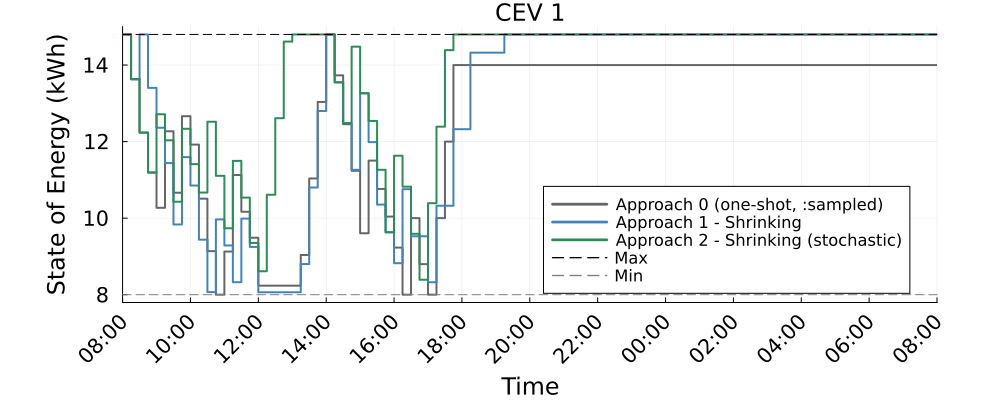

Data behind this chart, as committed beside it:
Time_Period, CEV_1_A0_kWh, CEV_1_A1S_kWh, CEV_1_A2S_kWh
1, 14.8, 14.8, 14.8
2, 13.63, 13.63, 13.63
3, 12.23, 14.8, 12.23
4, 11.19, 13.4, 11.19
5, 10.27, 12.36, 12.71
6, 12.27, 11.44, 12.03
7, 10.66, 9.834, 10.43
8, 12.66, 11.59, 12.33
9, 11.92, 10.85, 11.41
10, 10.51, 9.438, 10.67
11, 9.138, 8.068, 12.52
12, 8.0, 9.967, 11.11
13, 9.128, 9.287, 9.736
14, 11.13, 8.327, 11.5
15, 10.17, 9.988, 10.54
16, 9.488, 9.248, 9.352
17, 8.237, 8.063, 8.612
18, 8.237, 8.063, 10.61
19, 8.237, 8.063, 12.61
20, 8.237, 8.063, 14.61
21, 8.237, 8.063, 14.8
22, 9.037, 8.8, 14.8
23, 11.04, 10.8, 14.8
24, 13.04, 12.8, 14.8
25, 14.8, 14.8, 14.8
26, 13.73, 13.55, 13.55
27, 12.45, 12.48, 12.48
28, 11.24, 11.26, 14.48
29, 9.605, 13.26, 13.26
30, 11.5, 11.99, 12.54
31, 10.76, 10.35, 11.26
32, 10.04, 9.632, 9.632
33, 9.231, 8.822, 11.63
34, 8, 10.76, 10.82
35, 10, 9.526, 9.592
36, 8.799, 9.526, 8.39
37, 8.0, 8.325, 10.39
38, 10.0, 10.32, 12.39
39, 12.0, 10.32, 14.39
40, 14.0, 12.32, 14.8
41, 14.0, 12.32, 14.8
42, 14.0, 14.32, 14.8
43, 14.0, 14.32, 14.8
44, 14.0, 14.32, 14.8
45, 14.0, 14.32, 14.8
46, 14.0, 14.8, 14.8
47, 14.0, 14.8, 14.8
48, 14.0, 14.8, 14.8
49, 14.0, 14.8, 14.8
50, 14.0, 14.8, 14.8
51, 14.0, 14.8, 14.8
52, 14.0, 14.8, 14.8
53, 14.0, 14.8, 14.8
54, 14.0, 14.8, 14.8
55, 14.0, 14.8, 14.8
56, 14.0, 14.8, 14.8
57, 14.0, 14.8, 14.8
58, 14.0, 14.8, 14.8
59, 14.0, 14.8, 14.8
60, 14.0, 14.8, 14.8
... 37 more rows
